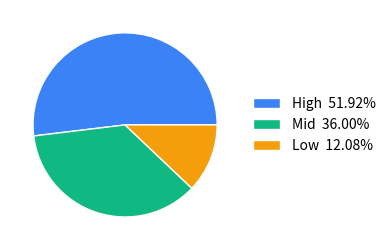

This chart was generated by the following Python code: (Note: this script raises an exception after producing the figure.)
import matplotlib.pyplot as plt

# Budgeted tokens by tier
labels = ["High", "Mid", "Low"]
values = [6.23, 4.32, 1.45]  # billions
colors = ["#3b82f6", "#10b981", "#f59e0b"]

total = sum(values)
legend_labels = [
    f"{label}  {((val / total) * 100.0):.2f}%" if total else f"{label}  0.00%"
    for label, val in zip(labels, values)
]

plt.figure(figsize=(4, 4))
plt.pie(
    values,
    labels=None,
    startangle=0,
    colors=colors,
    wedgeprops={"linewidth": 1, "edgecolor": "white"},
)
plt.legend(
    legend_labels,
    loc="center left",
    bbox_to_anchor=(1.0, 0.5),
    frameon=False,
)
plt.tight_layout()
plt.savefig("result_analysis/data_analysis/budgeted_tier_pie.png", dpi=200)
